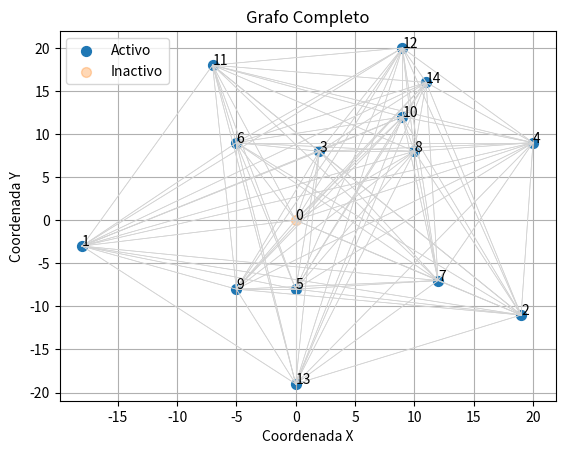
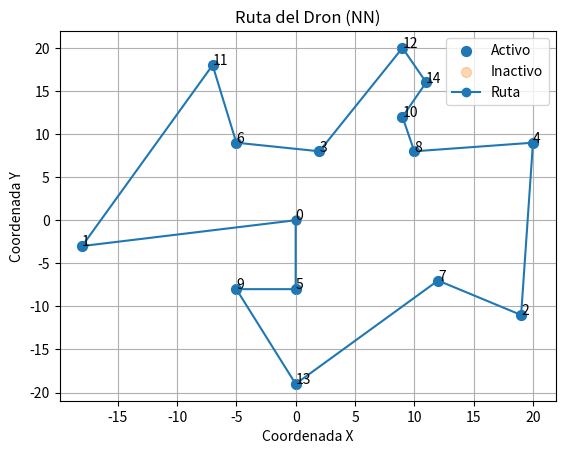
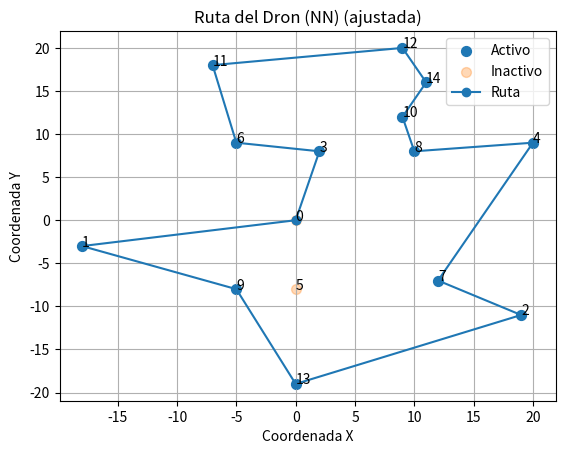

The script that saved these images, in order:
import random
import math
import matplotlib.pyplot as plt

class Node:
    def __init__(self, id, x, y, has_order=True):
        self.id = id
        self.x = x
        self.y = y
        self.has_order = has_order
    def __hash__(self):
        return hash(self.id)
    def __eq__(self, other):
        return isinstance(other, Node) and self.id == other.id

class Graph:
    def __init__(self, vertices=None):
        self.vertices = set(vertices) if vertices else set()
        self.edges = set()
        self.weight = set()
        if vertices:
            self._build_full_graph()

    def _build_full_graph(self):
        self.edges.clear()
        self.weight.clear()
        for u in self.vertices:
            for v in self.vertices:
                if u != v:
                    self.edges.add((u, v))
                    dx = u.x - v.x
                    dy = u.y - v.y
                    dist = math.hypot(dx, dy)
                    self.weight.add(((u, v), dist))

    def add_node(self, node):
        for u in self.vertices:
            self.edges.add((u, node))
            self.edges.add((node, u))
            dx = u.x - node.x
            dy = u.y - node.y
            dist = math.hypot(dx, dy)
            self.weight.add(((u, node), dist))
            self.weight.add(((node, u), dist))
        self.vertices.add(node)

    def remove_node(self, node):
        if node in self.vertices:
            self.vertices.remove(node)
            to_remove = {e for e in self.edges if node in e}
            self.edges -= to_remove
            self.weight = {w for w in self.weight if w[0][0] != node and w[0][1] != node}

    def get_weight(self, u, v):
        for (edge, w) in self.weight:
            if edge == (u, v):
                return w
        raise KeyError(f"Weight for edge {(u, v)} not found")

    def nearest_neighbor(self, start):
        unvisited = {n for n in self.vertices if n.has_order}
        if start not in unvisited:
            unvisited.add(start)
        tour = [start]
        current = start
        unvisited.remove(start)
        while unvisited:
            next_node = min(unvisited, key=lambda v: self.get_weight(current, v))
            tour.append(next_node)
            unvisited.remove(next_node)
            current = next_node
        tour.append(start)
        return tour

    def tour_length(self, tour):
        total = 0
        for i in range(len(tour) - 1):
            total += self.get_weight(tour[i], tour[i+1])
        return total

    def adjust_route(self, tour, cancelled_node, start):
        idx = tour.index(cancelled_node)
        prev = tour[idx-1]
        tail = tour[idx+1:-1]
        remaining = [n for n in tail if n.has_order]
        new_tour = tour[:idx]
        current = prev
        while remaining:
            next_node = min(remaining, key=lambda v: self.get_weight(current, v))
            new_tour.append(next_node)
            remaining.remove(next_node)
            current = next_node
        new_tour.append(start)
        return new_tour

    def plot_tour(self, tour, title_suffix=''):
        xs = [node.x for node in tour]
        ys = [node.y for node in tour]
        fig, ax = plt.subplots()
        ax.scatter([n.x for n in self.vertices if n.has_order],
                   [n.y for n in self.vertices if n.has_order], s=50, label='Activo')
        ax.scatter([n.x for n in self.vertices if not n.has_order],
                   [n.y for n in self.vertices if not n.has_order], s=50, label='Inactivo', alpha=0.3)
        for n in self.vertices:
            ax.text(n.x, n.y, n.id)
        ax.plot(xs, ys, linestyle='-', marker='o', label='Ruta')
        ax.set_title(f'Ruta del Dron (NN){title_suffix}')
        ax.set_xlabel('Coordenada X')
        ax.set_ylabel('Coordenada Y')
        ax.legend()
        plt.grid(True)
        plt.show()

    def plot_full_graph(self):
        fig, ax = plt.subplots()
        for (u, v) in self.edges:
            ax.plot([u.x, v.x], [u.y, v.y], color='lightgray', linewidth=0.5)
        ax.scatter([n.x for n in self.vertices if n.has_order],
                   [n.y for n in self.vertices if n.has_order], s=50, label='Activo')
        ax.scatter([n.x for n in self.vertices if not n.has_order],
                   [n.y for n in self.vertices if not n.has_order], s=50, label='Inactivo', alpha=0.3)
        for n in self.vertices:
            ax.text(n.x, n.y, n.id)
        ax.set_title('Grafo Completo')
        ax.set_xlabel('Coordenada X')
        ax.set_ylabel('Coordenada Y')
        ax.legend()
        plt.grid(True)
        plt.show()

if __name__ == "__main__":
    nodes = []
    base = Node("0", 0, 0, has_order=False)
    nodes.append(base)
    for i in range(1, 15):
        x = random.randint(-20, 20)
        y = random.randint(-20, 20)
        nodes.append(Node(str(i), x, y))

    g = Graph(nodes)
    start = base

    g.plot_full_graph()

    tour = g.nearest_neighbor(start)
    length = g.tour_length(tour)
    print('Inicial:', [n.id for n in tour], length)
    g.plot_tour(tour)

    cancelled = random.choice([n for n in nodes if n != base])
    cancelled.has_order = False
    print('Cancelado:', cancelled.id)

    new_tour = g.adjust_route(tour, cancelled, start)
    new_length = g.tour_length(new_tour)
    print('Ajustado:', [n.id for n in new_tour], new_length)
    g.plot_tour(new_tour, title_suffix=' (ajustada)')
